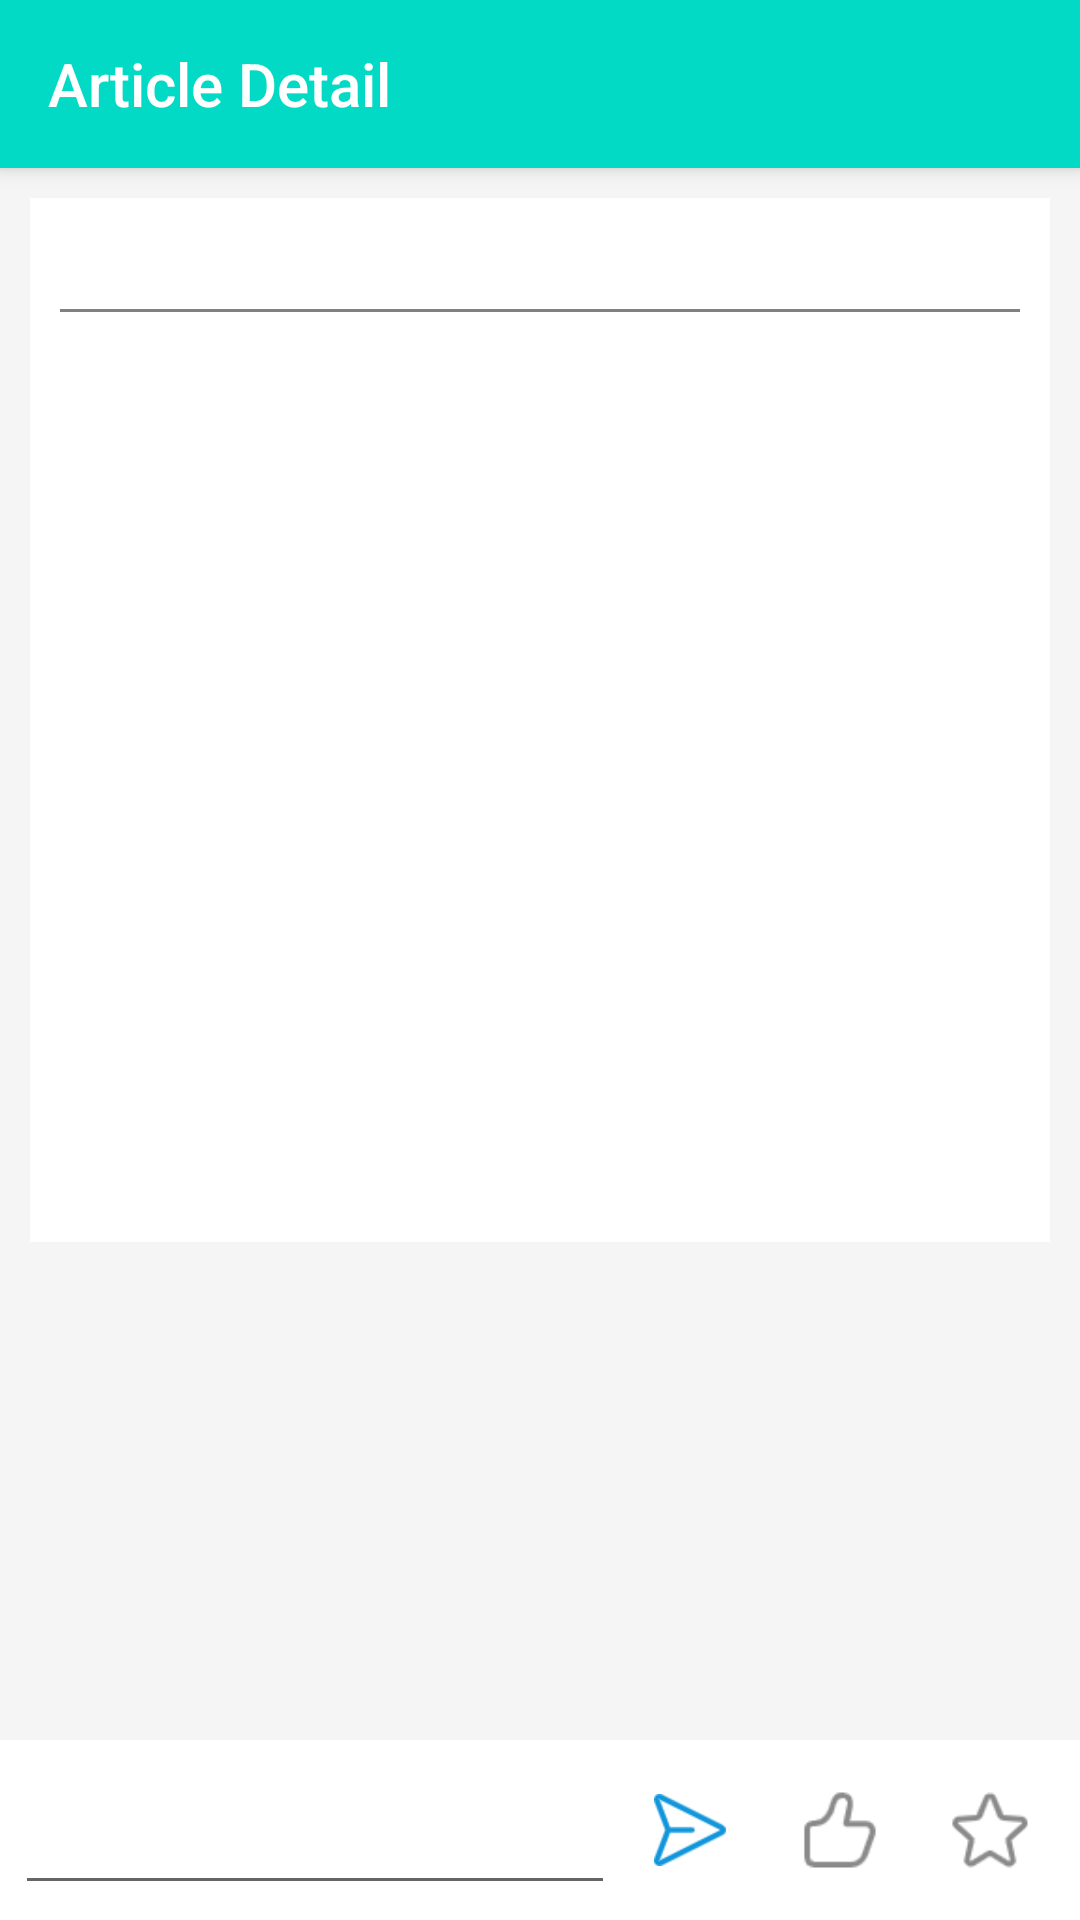

Here is an Android app screen rendered from its layout file. Give the layout XML and the strings, colors and styles it references.
<!-- AndroidManifest.xml: application theme AppTheme -->
<!-- res/layout/activity_article_detail.xml -->
<?xml version="1.0" encoding="utf-8"?>
<RelativeLayout
        xmlns:android="http://schemas.android.com/apk/res/android"
        xmlns:tools="http://schemas.android.com/tools" xmlns:app="http://schemas.android.com/apk/res-auto"
        android:background="@color/white_smoke"
        android:layout_width="match_parent"
        android:layout_height="match_parent"
        tools:context=".activity.ArticleDetailActivity">

    
    <androidx.appcompat.widget.Toolbar
            android:id="@+id/toolbar"
            app:title="Article Detail"
            android:layout_width="match_parent"
            android:layout_height="?attr/actionBarSize"
            android:background="?attr/colorPrimary"
            android:elevation="4dp"
            app:titleTextColor="@color/white"
            android:theme="@style/AppTheme"
            app:navigationIcon="@drawable/ic_back"
            app:popupTheme="@style/ThemeOverlay.AppCompat.Light"/>

    <ScrollView
            android:layout_above="@+id/send_comment_bar"
            android:layout_below="@id/toolbar"
            android:layout_width="match_parent"
            android:layout_height="wrap_content">

        
        <LinearLayout
                android:orientation="vertical"
                android:padding="10dp"
                android:layout_width="match_parent"
                android:layout_height="wrap_content">

            <LinearLayout
                    android:padding="10dp"
                    android:background="@color/white"
                    android:orientation="vertical"
                    android:layout_width="match_parent"
                    android:layout_height="wrap_content">

                <TextView
                        android:id="@+id/article_title"
                        android:textStyle="bold"
                        android:textSize="20sp"
                        android:layout_width="match_parent"
                        android:layout_height="wrap_content"/>
                <View
                        android:background="@color/grey"
                        android:layout_width="match_parent"
                        android:layout_height="1dp"/>

                <ImageView
                        android:id="@+id/article_cover"
                        android:src="@drawable/no_image"
                        android:layout_gravity="center"
                        android:layout_width="match_parent"
                        android:layout_height="200dp"/>

                <TextView
                        android:id="@+id/article_content"
                        android:textSize="16sp"
                        android:minHeight="100dp"
                        android:layout_width="match_parent"
                        android:layout_height="wrap_content"/>

            </LinearLayout>
            
            <ListView
                    android:id="@+id/comments_list"
                    android:layout_marginTop="10dp"
                    android:layout_marginBottom="10dp"
                    android:background="@color/white"
                    android:layout_width="match_parent"
                    android:layout_height="wrap_content"/>
        </LinearLayout>
    </ScrollView>

    <LinearLayout
            android:id="@+id/send_comment_bar"
            android:background="@color/white"
            android:layout_alignParentBottom="true"
            android:padding="5dp"
            android:orientation="horizontal"
            android:layout_width="match_parent"
            android:layout_height="wrap_content">

        <EditText
                android:id="@+id/comment_content"
                android:layout_weight="1"
                android:layout_width="0dp"
                android:layout_height="match_parent"/>
        <ImageButton
                android:id="@+id/comment_send_btn"
                android:src="@drawable/ic_send"
                android:scaleType="centerCrop"
                android:background="?android:attr/selectableItemBackgroundBorderless"
                android:padding="8dp"
                android:layout_margin="5dp"
                android:layout_width="40dp"
                android:layout_height="40dp"/>
        <ImageButton
                android:id="@+id/good_btn"
                android:src="@drawable/ic_good"
                android:scaleType="centerCrop"
                android:background="?android:attr/selectableItemBackgroundBorderless"
                android:padding="5dp"
                android:layout_margin="5dp"
                android:layout_width="40dp"
                android:layout_height="40dp"/>
        <ImageButton
                android:id="@+id/collection_btn"
                android:src="@drawable/ic_collection"
                android:scaleType="centerCrop"
                android:background="?android:attr/selectableItemBackgroundBorderless"
                android:padding="5dp"
                android:layout_margin="5dp"
                android:layout_width="40dp"
                android:layout_height="40dp"/>

    </LinearLayout>


</RelativeLayout>
<!-- resources referenced by this layout -->
<resources>
  <color name="grey">#FF808080</color>
  <color name="white">#FFFFFFFF</color>
  <color name="white_smoke">#FFF5F5F5</color>
  <!-- drawable ic_collection: png bitmap (drawable, 1643 bytes) -->
  <!-- drawable ic_good: png bitmap (drawable, 1223 bytes) -->
  <!-- drawable ic_send: png bitmap (drawable, 865 bytes) -->
  <style name="AppTheme" parent="Theme.AppCompat.Light.NoActionBar">
          
          <item name="colorPrimary">@color/teal_200</item>
          <item name="colorPrimaryVariant">@color/teal_700</item>
          <item name="colorOnPrimary">@color/white</item>
          
          <item name="colorSecondary">@color/teal_200</item>
          <item name="colorSecondaryVariant">@color/teal_700</item>
          <item name="colorOnSecondary">@color/black</item>
          
          <item name="android:statusBarColor" tools:targetApi="l">?attr/colorPrimaryVariant</item>
      </style>
  <color name="teal_200">#FF03DAC5</color>
  <color name="teal_700">#FF018786</color>
  <color name="black">#FF000000</color>
</resources>
